Run: headless pygame with SDL's dummy video driver; simulated clock (each Clock.tick advances the game by its frame time, no real sleeping); random seed 0; keys injected as events and as key.get_pressed() state; no mouse input.
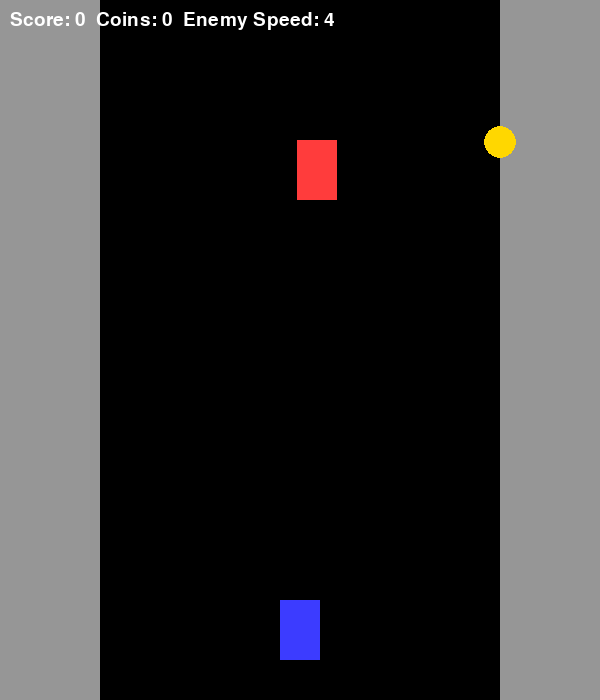
Frame 1 of 4 · flips 1–60 · no input
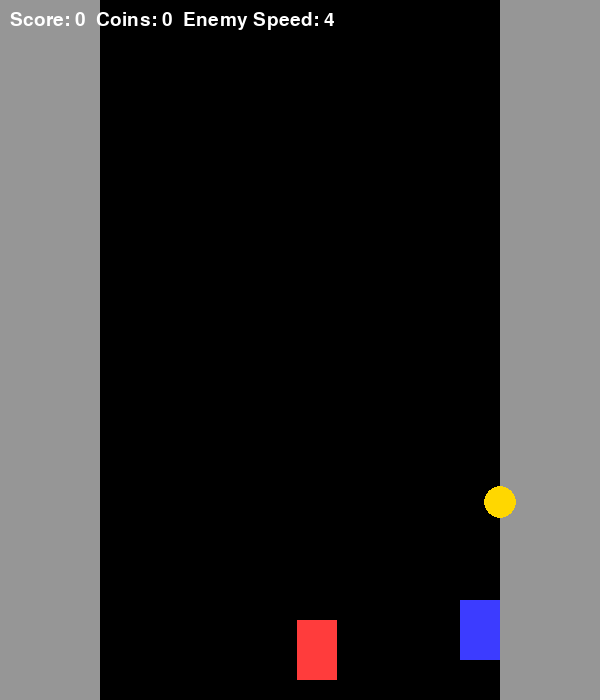
Frame 2 of 4 · flips 61–180 · tapped SPACE, RETURN · held RIGHT (→), D
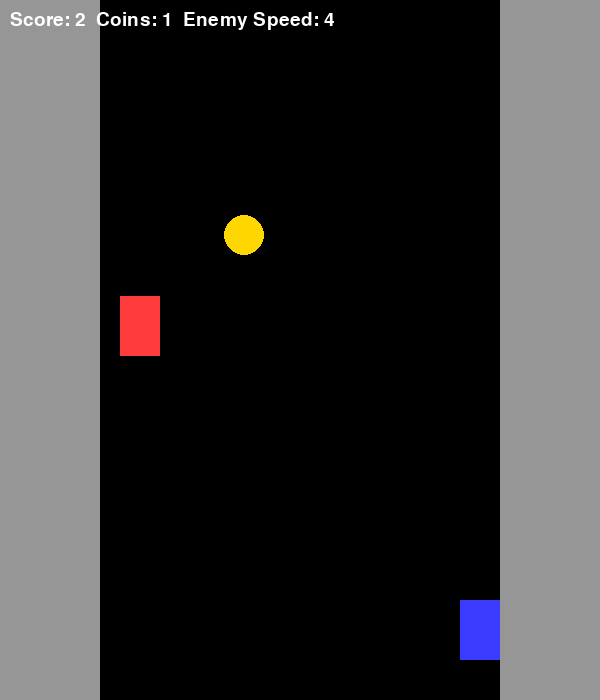
Frame 3 of 4 · flips 181–300 · held DOWN (↓), S
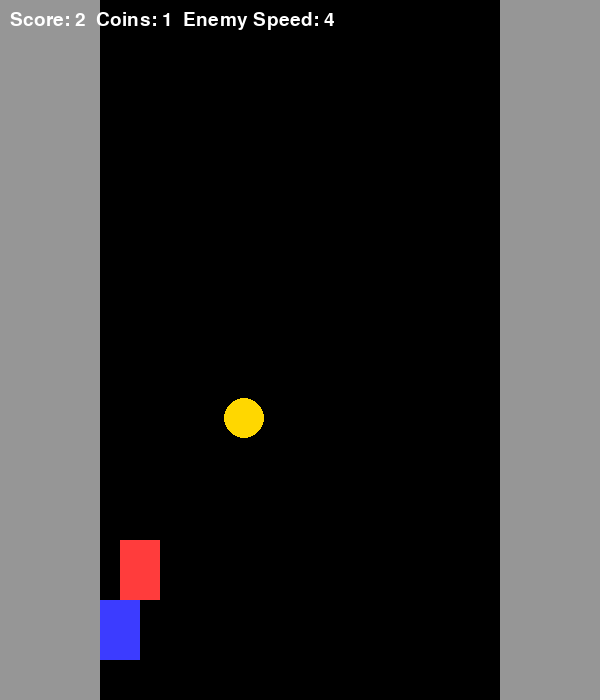
Frame 4 of 4 · flips 301–420 · held LEFT (←), A, UP (↑), W

The pygame program that drew these frames:

import pygame
import random
import sys

pygame.init()

# -------------------- SCREEN --------------------
WIDTH, HEIGHT = 600, 700
screen = pygame.display.set_mode((WIDTH, HEIGHT))
pygame.display.set_caption("Racer - Fixed Coins & Road")

clock = pygame.time.Clock()

# -------------------- COLORS --------------------
WHITE = (255, 255, 255)
BLACK = (0, 0, 0)
RED = (255, 60, 60)
BLUE = (60, 60, 255)
GOLD = (255, 215, 0)
GRAY = (150, 150, 150)

# -------------------- ROAD LIMITS --------------------
ROAD_LEFT = 100
ROAD_RIGHT = 500

# -------------------- PLAYER --------------------
player = pygame.Rect(280, 600, 40, 60)
player_speed = 6

# -------------------- ENEMY --------------------
enemy = pygame.Rect(random.randint(ROAD_LEFT, ROAD_RIGHT), -100, 40, 60)
enemy_speed = 4

# -------------------- COIN --------------------
def spawn_coin():
    """Spawn coin only on road with random weight"""
    x = random.randint(ROAD_LEFT, ROAD_RIGHT)
    weight = random.choice([1, 2, 3])  # coin value
    return pygame.Rect(x, -50, 25, 25), weight

coin, coin_value = spawn_coin()

# -------------------- GAME STATE --------------------
score = 0
coins_collected = 0

COINS_FOR_SPEEDUP = 5  # N coins → speed up enemy

font = pygame.font.SysFont(None, 28)


def draw():
    """Draw everything"""

    screen.fill(GRAY)

    # road
    pygame.draw.rect(screen, BLACK, (ROAD_LEFT, 0, ROAD_RIGHT - ROAD_LEFT, HEIGHT))

    # player
    pygame.draw.rect(screen, BLUE, player)

    # enemy
    pygame.draw.rect(screen, RED, enemy)

    # coin (size depends on weight)
    radius = 8 + coin_value * 4
    pygame.draw.circle(screen, GOLD, coin.center, radius)

    # UI
    text = font.render(
        f"Score: {score}  Coins: {coins_collected}  Enemy Speed: {enemy_speed}",
        True,
        WHITE
    )
    screen.blit(text, (10, 10))

    pygame.display.flip()


def move_enemy():
    """Move enemy down and respawn"""
    global enemy

    enemy.y += enemy_speed

    if enemy.y > HEIGHT:
        enemy.x = random.randint(ROAD_LEFT, ROAD_RIGHT)
        enemy.y = -100


def move_coin():
    """Move coin down"""
    global coin, coin_value

    coin.y += 3

    if coin.y > HEIGHT:
        coin, coin_value = spawn_coin()


def check_collisions():
    """Check all collisions"""

    global score, coin, coin_value
    global coins_collected, enemy_speed

    # PLAYER - COIN
    if player.colliderect(coin):
        score += coin_value
        coins_collected += 1

        coin, coin_value = spawn_coin()

        # increase enemy speed every N coins
        if coins_collected % COINS_FOR_SPEEDUP == 0:
            enemy_speed += 1

    # PLAYER - ENEMY
    if player.colliderect(enemy):
        game_over()


def game_over():
    """End game"""
    pygame.quit()
    sys.exit()


# -------------------- MAIN LOOP --------------------
running = True
while running:
    clock.tick(60)

    for event in pygame.event.get():
        if event.type == pygame.QUIT:
            running = False

    # ---------------- CONTROLS ----------------
    keys = pygame.key.get_pressed()

    if keys[pygame.K_LEFT] and player.x > ROAD_LEFT:
        player.x -= player_speed
    if keys[pygame.K_RIGHT] and player.x < ROAD_RIGHT - player.width:
        player.x += player_speed

    # ---------------- UPDATE ----------------
    move_enemy()
    move_coin()
    check_collisions()
    draw()

pygame.quit()
